Labelled photos from "final", an image-classification folder in Projekt-Direct4me-Paketnik-Smarties/Pametni-Paketnik-Smarties. The possible labels are: banana, jabolko, ozadje, pomaranca.

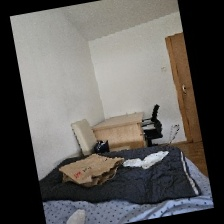
Label: ozadje

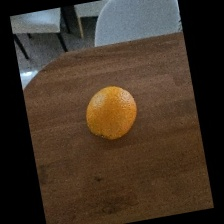
Label: pomaranca

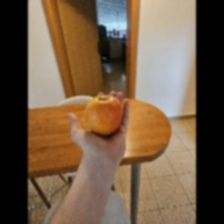
Label: jabolko

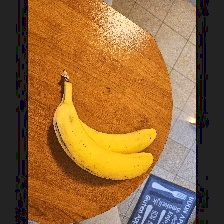
Label: banana

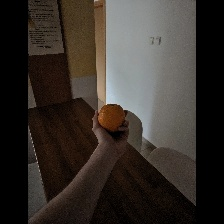
Label: pomaranca

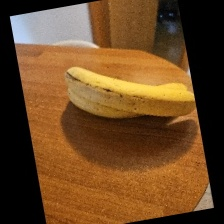
Label: banana
